Image classification data set "processed_data" (maomao7784/Casting-Product-Quality-Inspection on GitHub). Class labels (2): defective front, ok front.

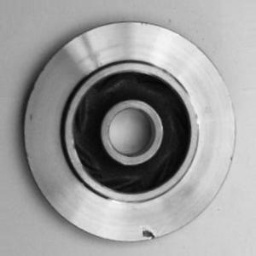
Label: defective front

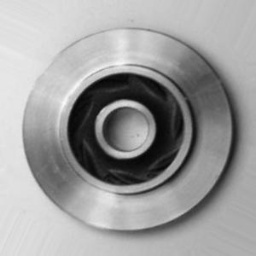
Label: ok front

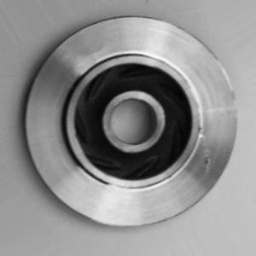
Label: defective front

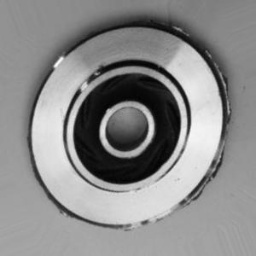
Label: defective front

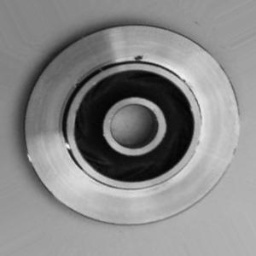
Label: defective front

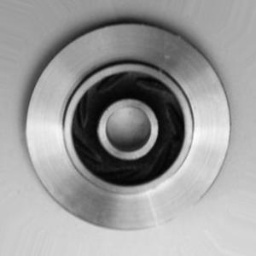
Label: ok front
